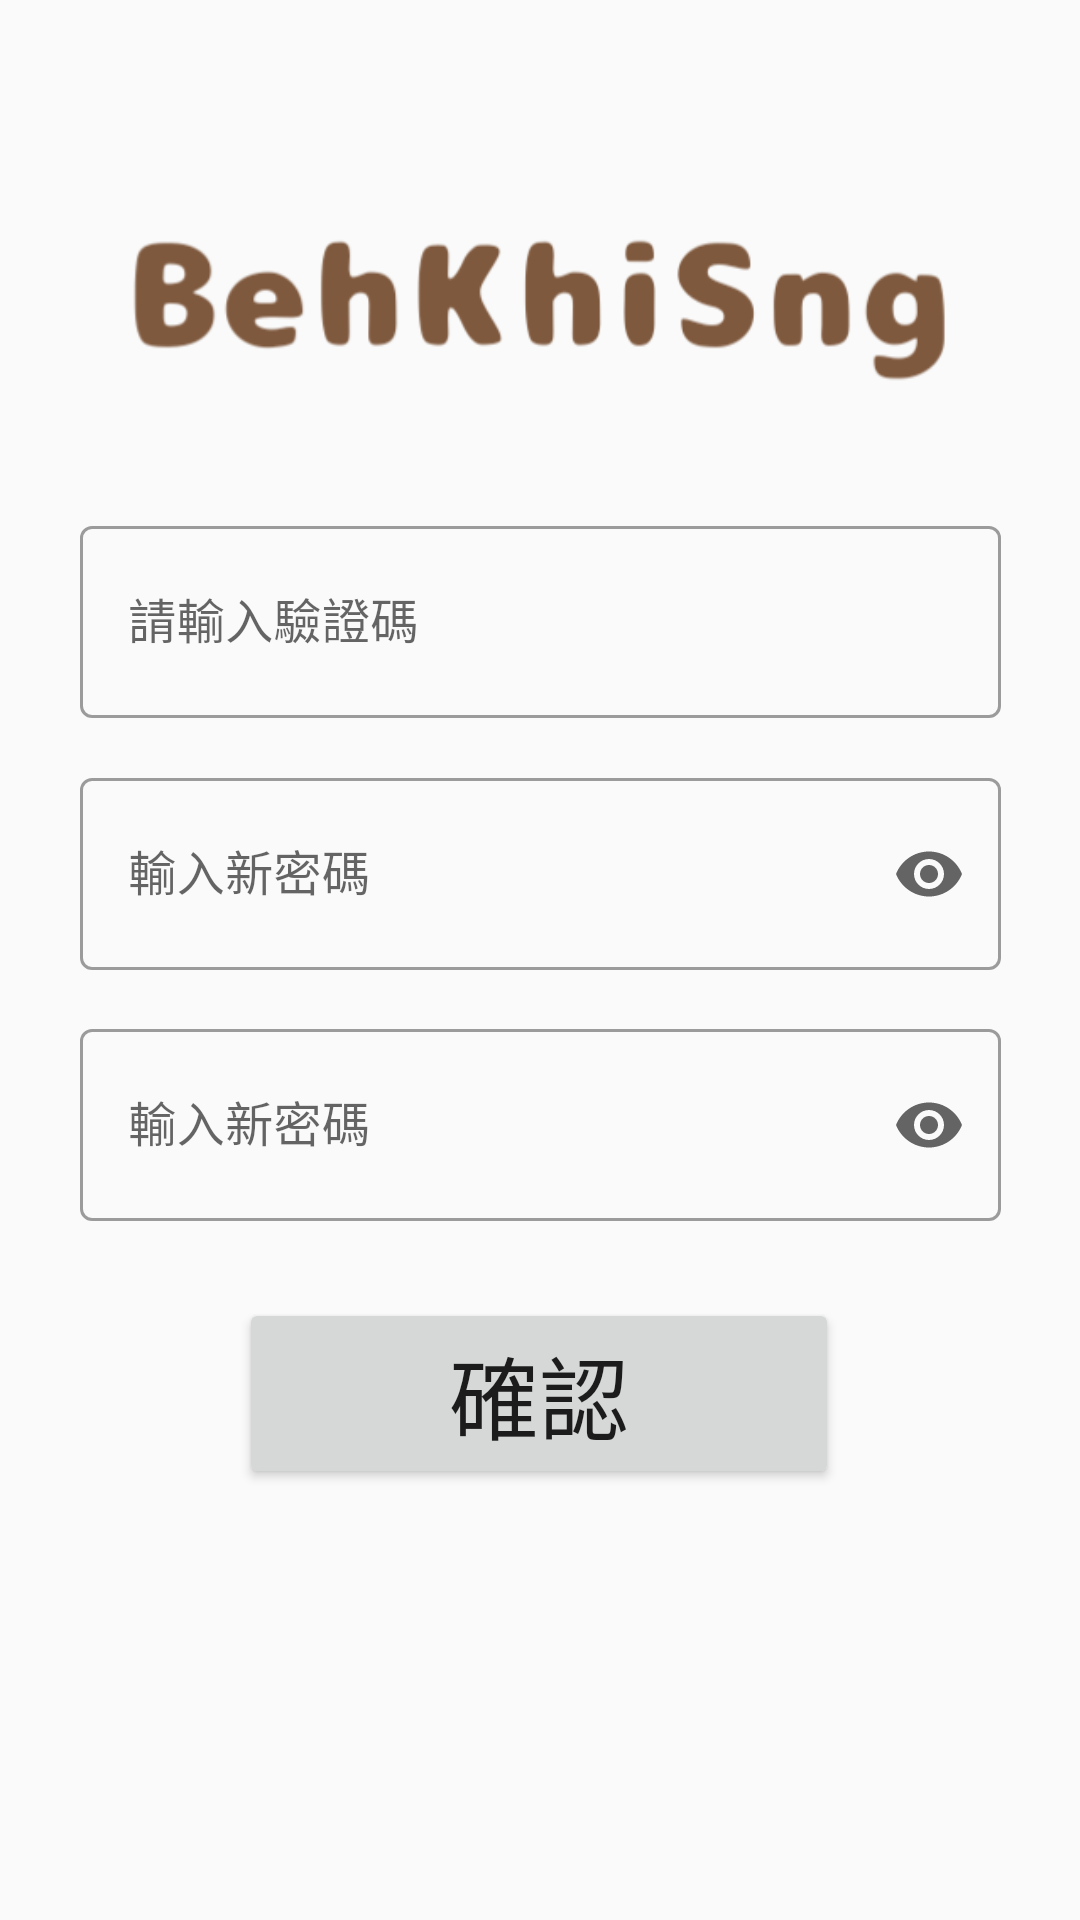

Write the Android layout XML for this screen, with the resource values it uses.
<!-- AndroidManifest.xml: application theme Theme.Myteam -->
<!-- res/layout/activity_forget_pwd.xml -->
<?xml version="1.0" encoding="utf-8"?>
<androidx.constraintlayout.widget.ConstraintLayout xmlns:android="http://schemas.android.com/apk/res/android"
    xmlns:app="http://schemas.android.com/apk/res-auto"
    xmlns:tools="http://schemas.android.com/tools"
    android:layout_width="match_parent"
    android:layout_height="match_parent"
    tools:context=".forget_pwd">





























































































    
    <com.google.android.material.textfield.TextInputLayout
        android:id="@+id/input_num"
        android:layout_width="307dp"
        android:layout_height="88dp"
        android:hint="@string/input_num"
        app:boxBackgroundMode="outline"
        app:endIconMode="clear_text"
        style="@style/Widget.MaterialComponents.TextInputLayout.OutlinedBox"
        app:layout_constraintBottom_toBottomOf="parent"
        app:layout_constraintEnd_toEndOf="parent"
        app:layout_constraintStart_toStartOf="parent"
        app:layout_constraintTop_toTopOf="parent"
        app:startIconDrawable="@drawable/ic_email"
        app:layout_constraintVertical_bias="0.308">

        <com.google.android.material.textfield.TextInputEditText
            android:layout_width="match_parent"
            android:layout_height="64dp" />

    </com.google.android.material.textfield.TextInputLayout>

    

    
    <com.google.android.material.textfield.TextInputLayout
        android:id="@+id/textNew_pwd"
        style="@style/Widget.MaterialComponents.TextInputLayout.OutlinedBox"
        android:layout_width="307dp"
        android:layout_height="88dp"
        android:hint="@string/redesign_num"
        app:boxBackgroundMode="outline"
        app:endIconMode="password_toggle"
        app:layout_constraintBottom_toBottomOf="parent"
        app:layout_constraintEnd_toEndOf="parent"
        app:layout_constraintStart_toStartOf="parent"
        app:layout_constraintTop_toTopOf="parent"
        app:layout_constraintVertical_bias="0.46"
        app:startIconDrawable="@drawable/ic_padlock">

        <com.google.android.material.textfield.TextInputEditText
            android:layout_width="match_parent"
            android:layout_height="64dp"
            android:inputType="textPassword" />
    </com.google.android.material.textfield.TextInputLayout>

    <com.google.android.material.textfield.TextInputLayout
        android:id="@+id/textAgain_pwd"
        style="@style/Widget.MaterialComponents.TextInputLayout.OutlinedBox"
        android:layout_width="307dp"
        android:layout_height="88dp"
        android:hint="@string/redesign_num"
        app:boxBackgroundMode="outline"
        app:endIconMode="password_toggle"
        app:layout_constraintBottom_toBottomOf="parent"
        app:layout_constraintEnd_toEndOf="parent"
        app:layout_constraintStart_toStartOf="parent"
        app:layout_constraintTop_toTopOf="parent"
        app:layout_constraintVertical_bias="0.612"
        app:startIconDrawable="@drawable/ic_padlock">

        <com.google.android.material.textfield.TextInputEditText
            android:layout_width="match_parent"
            android:layout_height="64dp"
            android:inputType="textPassword" />

    </com.google.android.material.textfield.TextInputLayout>

    <Button
        android:id="@+id/button6"
        android:layout_width="200dp"
        android:layout_height="wrap_content"
        android:text="@string/submit"
        android:textSize="30sp"
        app:layout_constraintBottom_toBottomOf="parent"
        app:layout_constraintEnd_toEndOf="parent"
        app:layout_constraintHorizontal_bias="0.497"
        app:layout_constraintStart_toStartOf="parent"
        app:layout_constraintTop_toTopOf="parent"
        app:layout_constraintVertical_bias="0.751" />

    <ImageView
        android:id="@+id/imageView5"
        android:layout_width="276dp"
        android:layout_height="71dp"
        app:layout_constraintBottom_toBottomOf="parent"
        app:layout_constraintEnd_toEndOf="parent"
        app:layout_constraintHorizontal_bias="0.496"
        app:layout_constraintStart_toStartOf="parent"
        app:layout_constraintTop_toTopOf="parent"
        app:layout_constraintVertical_bias="0.118"
        app:srcCompat="@drawable/main_benkhisng" />

</androidx.constraintlayout.widget.ConstraintLayout>
<!-- resources referenced by this layout -->
<resources>
  <!-- drawable main_benkhisng: png bitmap (drawable, 18579 bytes) -->
  <string name="input_num">請輸入驗證碼</string>
  <string name="redesign_num">輸入新密碼</string>
  <string name="redesign_num_again">再輸入一次</string>
  <string name="resend">重新發送</string>
  <string name="submit">確認</string>
  <style name="Theme.Myteam" parent="Theme.MaterialComponents.Light.DarkActionBar.Bridge">
  
          
          <item name="colorPrimary">@color/purple_500</item>
          <item name="colorPrimaryVariant">@color/purple_700</item>
          <item name="colorOnPrimary">@color/black</item>
          
          <item name="colorSecondary">@color/teal_200</item>
          <item name="colorSecondaryVariant">@color/teal_700</item>
          <item name="colorOnSecondary">@color/black</item>
          
          <item name="android:statusBarColor" tools:targetApi="l">?attr/colorPrimaryVariant</item>
          
      </style>
  <color name="purple_500">#c2c2c2</color>
  <color name="purple_700">#f5f5f5</color>s
  <color name="black">#FF000000</color>
  <color name="teal_200">#cfd8dc</color>
  <color name="teal_700">#9ea7aa</color>
</resources>
